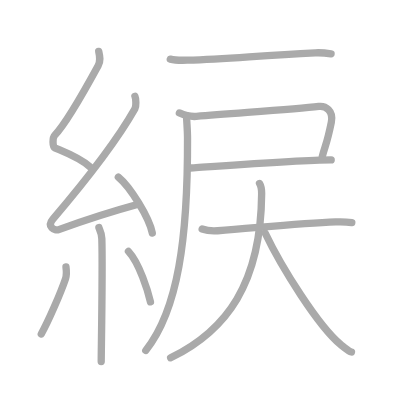
t = 0.00 s
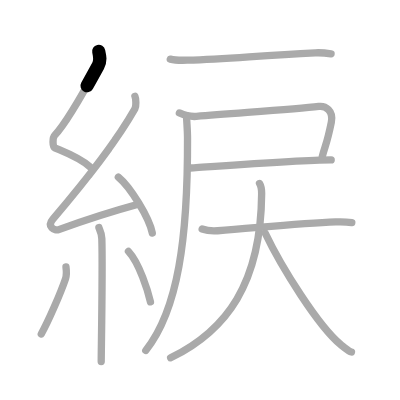
t = 0.25 s
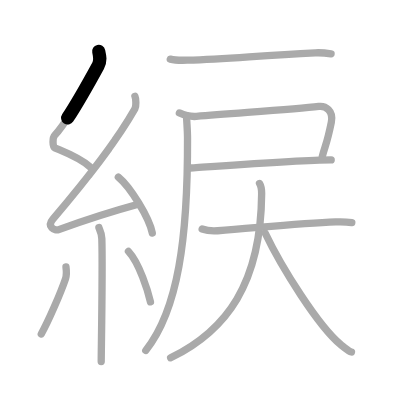
t = 0.50 s
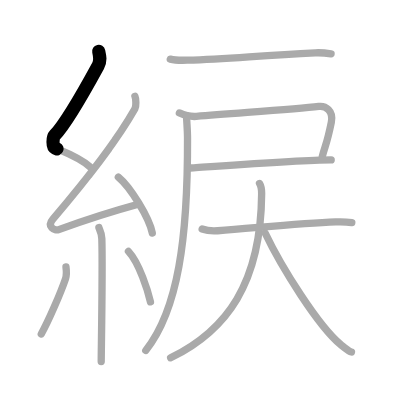
t = 0.75 s
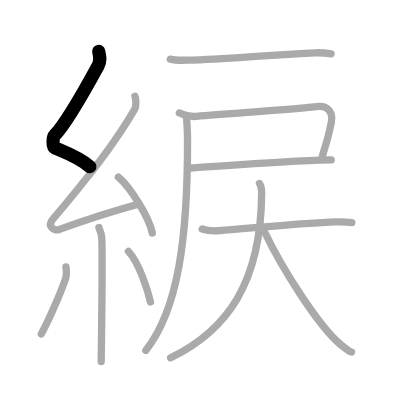
t = 1.00 s

The animated SVG that drew these frames (rendered in a browser with its animation timeline set to each time). Animation: 13 SMIL elements (animate=13); one cycle of 1.00 s.

<?xml version="1.0" standalone="no"?>
<!DOCTYPE svg PUBLIC "-//W3C//DTD SVG 1.1//EN"   "http://www.w3.org/Graphics/SVG/1.1/DTD/svg11.dtd">
<svg width="400px" height="400px"  version="1.1" xmlns="http://www.w3.org/2000/svg">
  <defs>
    <marker id="Triangle" viewBox="0 0 10 10" refX="0" refY="5" markerUnits="strokeWidth" markerWidth="3" style="stroke-opacity:0%;fill:#aaaaaa;" markerHeight="2" orient="auto">
      <path d="M 0 0 L 10 5 L 0 10 z" />
    </marker>
    
    <marker id="Arrow" viewBox="0 0 10 10" refX="5" refY="5" markerUnits="strokeWidth" markerWidth="1.8" style="stroke-opacity:0%;fill:#770000;" markerHeight="2" orient="auto">
      <path d="M 0 4 L 6 4 L 4 1 L 10 5 L 4 9 L 6 6 L 0 6 z" />
        <circle cx="5" cy="5" r="5" />
      </marker>
    
    <marker id="TriangleRed" viewBox="0 0 10 10" refX="0" refY="5" markerUnits="strokeWidth" markerWidth="3" style="stroke-opacity:0%;fill:#CC0000;" markerHeight="2" orient="auto">
      <path d="M 0 0 L 10 5 L 0 10 z" />
    </marker>
    
    <marker id="ArrowRed" viewBox="0 0 10 10" refX="5" refY="5" markerUnits="strokeWidth" markerWidth="1.8" style="stroke-opacity:0%;fill:#CC0000;" markerHeight="2" orient="auto">
      <path d="M 0 4 L 6 4 L 4 1 L 10 5 L 4 9 L 6 6 L 0 6 z" />
        <circle cx="5" cy="5" r="5" />
      </marker>
    
  </defs>
  
  <path style="fill:#ffffff; fill-opacity:100%; fill-rule:evenodd; stroke-width:0;" d="M 0 0 L 400px 0 L 400px 400px L 0 400px L 0 0" />

  <g transform="scale(3.6697247706422 3.6697247706422)">
<path style="fill:none; fill-opacity:0%; fill-rule:evenodd; stroke:#aaaaaa; stroke-opacity:100%; stroke-width: 1.5pt; stroke-linejoin:round; stroke-linecap:round;" d="M26.9 14c0.31 1.38 0.59 2.55-0.16 3.91c-3.26 5.98-8.71 15.71-11.82 18.93c-0.64 0.66-0.62 3.19 0 3.45c3.26 1.38 6.84 2.68 9.64 5.21"></path>
<path style="fill:none; fill-opacity:0%; fill-rule:evenodd; stroke:#aaaaaa; stroke-opacity:100%; stroke-width: 1.5pt; stroke-linejoin:round; stroke-linecap:round;" d="M36.77 26.25c0.29 0.64 0.38 2.72 0 3.4c-5.65 9.97-14.59 20.97-22.35 30.07c-1.78 2.08 0.44 3.28 1.6 2.85c4.86-1.77 15.39-5.21 21.63-6.91"></path>
<path style="fill:none; fill-opacity:0%; fill-rule:evenodd; stroke:#aaaaaa; stroke-opacity:100%; stroke-width: 1.5pt; stroke-linejoin:round; stroke-linecap:round;" d="M32.25 48.25c3.27 2.69 8.43 11.06 9.25 15.25"></path>
<path style="fill:none; fill-opacity:0%; fill-rule:evenodd; stroke:#aaaaaa; stroke-opacity:100%; stroke-width: 1.5pt; stroke-linejoin:round; stroke-linecap:round;" d="M26.94 62c0.05 0.27 0.75 1.38 0.81 3.06c0.26 8.07-0.17 30.69-0.17 33.44"></path>
<path style="fill:none; fill-opacity:0%; fill-rule:evenodd; stroke:#aaaaaa; stroke-opacity:100%; stroke-width: 1.5pt; stroke-linejoin:round; stroke-linecap:round;" d="M17.98 72.75c0.11 0.85 0.09 2.54-0.11 3.15c-1.35 3.99-4.72 11.68-6.62 15.1"></path>
<path style="fill:none; fill-opacity:0%; fill-rule:evenodd; stroke:#aaaaaa; stroke-opacity:100%; stroke-width: 1.5pt; stroke-linejoin:round; stroke-linecap:round;" d="M35 68.5c3 3.25 5.3 10.8 6 13.75"></path>
<path style="fill:none; fill-opacity:0%; fill-rule:evenodd; stroke:#aaaaaa; stroke-opacity:100%; stroke-width: 1.5pt; stroke-linejoin:round; stroke-linecap:round;" d="M46.4 16.11c0.94 0.24 3.68 0.31 4.62 0.28c11.62-0.34 18.48-1.21 34.89-2c1.58-0.08 3.52 0.15 4.31 0.27"></path>
<path style="fill:none; fill-opacity:0%; fill-rule:evenodd; stroke:#aaaaaa; stroke-opacity:100%; stroke-width: 1.5pt; stroke-linejoin:round; stroke-linecap:round;" d="M48.88 30.78c1.03 0.45 2.57 1.11 4.62 0.94C65 30.75 80.26 29.81 86.86 29c1.79-0.22 4.09 1.01 3.42 4.35c-1.19 5.9-1.59 5.97-2.45 9.28"></path>
<path style="fill:none; fill-opacity:0%; fill-rule:evenodd; stroke:#aaaaaa; stroke-opacity:100%; stroke-width: 1.5pt; stroke-linejoin:round; stroke-linecap:round;" d="M51.86 45.79c1.14 0 29.29-2.21 38.39-2.21"></path>
<path style="fill:none; fill-opacity:0%; fill-rule:evenodd; stroke:#aaaaaa; stroke-opacity:100%; stroke-width: 1.5pt; stroke-linejoin:round; stroke-linecap:round;" d="M50.83 31.5c0.03 1.51 0.26 3.88 0.27 6.06c0.11 27.37-2.6 46.94-11.38 57.94"></path>
<path style="fill:none; fill-opacity:0%; fill-rule:evenodd; stroke:#aaaaaa; stroke-opacity:100%; stroke-width: 1.5pt; stroke-linejoin:round; stroke-linecap:round;" d="M55.09 62.41c0.73 0.26 2.68 0.57 4.24 0.46c10.5-0.78 22.72-2.02 32.15-2.4c1.62-0.06 2.92-0.03 4.39 0.17"></path>
<path style="fill:none; fill-opacity:0%; fill-rule:evenodd; stroke:#aaaaaa; stroke-opacity:100%; stroke-width: 1.5pt; stroke-linejoin:round; stroke-linecap:round;" d="M70.72 50c0.39 0.65 0.59 1.4 0.58 2.81C71.11 77.17 61.81 90.02 46.5 97.5"></path>
<path style="fill:none; fill-opacity:0%; fill-rule:evenodd; stroke:#aaaaaa; stroke-opacity:100%; stroke-width: 1.5pt; stroke-linejoin:round; stroke-linecap:round;" d="M72.25 63.5c4.5 9.46 14.52 25.36 20.53 30.35c1.75 1.45 2.24 1.91 3 2.07"></path>

<path style="fill:none; fill-opacity:0%; fill-rule:evenodd; stroke:#000000; stroke-opacity:100%; stroke-width: 2.7pt; stroke-linejoin:round; stroke-linecap:round;" d="M26.9 14c0.31 1.38 0.59 2.55-0.16 3.91c-3.26 5.98-8.71 15.71-11.82 18.93c-0.64 0.66-0.62 3.19 0 3.45c3.26 1.38 6.84 2.68 9.64 5.21" pathLength="100" stroke-dashoffset="100" stroke-dasharray="100 105"><animate id="dashAnim1" attributeName="stroke-dashoffset" from="100" to="0" dur="1s" calcMode="linear" fill="freeze"/></path>
<path style="fill:none; fill-opacity:0%; fill-rule:evenodd; stroke:#000000; stroke-opacity:100%; stroke-width: 2.7pt; stroke-linejoin:round; stroke-linecap:round;" d="M36.77 26.25c0.29 0.64 0.38 2.72 0 3.4c-5.65 9.97-14.59 20.97-22.35 30.07c-1.78 2.08 0.44 3.28 1.6 2.85c4.86-1.77 15.39-5.21 21.63-6.91" pathLength="100" stroke-dashoffset="100" stroke-dasharray="100 105"><animate id="dashAnim2" attributeName="stroke-dashoffset" from="100" to="0" dur="1s" calcMode="linear" begin="dashAnim1.end" fill="freeze"/></path>
<path style="fill:none; fill-opacity:0%; fill-rule:evenodd; stroke:#000000; stroke-opacity:100%; stroke-width: 2.7pt; stroke-linejoin:round; stroke-linecap:round;" d="M32.25 48.25c3.27 2.69 8.43 11.06 9.25 15.25" pathLength="100" stroke-dashoffset="100" stroke-dasharray="100 105"><animate id="dashAnim3" attributeName="stroke-dashoffset" from="100" to="0" dur="1s" calcMode="linear" begin="dashAnim2.end" fill="freeze"/></path>
<path style="fill:none; fill-opacity:0%; fill-rule:evenodd; stroke:#000000; stroke-opacity:100%; stroke-width: 2.7pt; stroke-linejoin:round; stroke-linecap:round;" d="M26.94 62c0.05 0.27 0.75 1.38 0.81 3.06c0.26 8.07-0.17 30.69-0.17 33.44" pathLength="100" stroke-dashoffset="100" stroke-dasharray="100 105"><animate id="dashAnim4" attributeName="stroke-dashoffset" from="100" to="0" dur="1s" calcMode="linear" begin="dashAnim3.end" fill="freeze"/></path>
<path style="fill:none; fill-opacity:0%; fill-rule:evenodd; stroke:#000000; stroke-opacity:100%; stroke-width: 2.7pt; stroke-linejoin:round; stroke-linecap:round;" d="M17.98 72.75c0.11 0.85 0.09 2.54-0.11 3.15c-1.35 3.99-4.72 11.68-6.62 15.1" pathLength="100" stroke-dashoffset="100" stroke-dasharray="100 105"><animate id="dashAnim5" attributeName="stroke-dashoffset" from="100" to="0" dur="1s" calcMode="linear" begin="dashAnim4.end" fill="freeze"/></path>
<path style="fill:none; fill-opacity:0%; fill-rule:evenodd; stroke:#000000; stroke-opacity:100%; stroke-width: 2.7pt; stroke-linejoin:round; stroke-linecap:round;" d="M35 68.5c3 3.25 5.3 10.8 6 13.75" pathLength="100" stroke-dashoffset="100" stroke-dasharray="100 105"><animate id="dashAnim6" attributeName="stroke-dashoffset" from="100" to="0" dur="1s" calcMode="linear" begin="dashAnim5.end" fill="freeze"/></path>
<path style="fill:none; fill-opacity:0%; fill-rule:evenodd; stroke:#000000; stroke-opacity:100%; stroke-width: 2.7pt; stroke-linejoin:round; stroke-linecap:round;" d="M46.4 16.11c0.94 0.24 3.68 0.31 4.62 0.28c11.62-0.34 18.48-1.21 34.89-2c1.58-0.08 3.52 0.15 4.31 0.27" pathLength="100" stroke-dashoffset="100" stroke-dasharray="100 105"><animate id="dashAnim7" attributeName="stroke-dashoffset" from="100" to="0" dur="1s" calcMode="linear" begin="dashAnim6.end" fill="freeze"/></path>
<path style="fill:none; fill-opacity:0%; fill-rule:evenodd; stroke:#000000; stroke-opacity:100%; stroke-width: 2.7pt; stroke-linejoin:round; stroke-linecap:round;" d="M48.88 30.78c1.03 0.45 2.57 1.11 4.62 0.94C65 30.75 80.26 29.81 86.86 29c1.79-0.22 4.09 1.01 3.42 4.35c-1.19 5.9-1.59 5.97-2.45 9.28" pathLength="100" stroke-dashoffset="100" stroke-dasharray="100 105"><animate id="dashAnim8" attributeName="stroke-dashoffset" from="100" to="0" dur="1s" calcMode="linear" begin="dashAnim7.end" fill="freeze"/></path>
<path style="fill:none; fill-opacity:0%; fill-rule:evenodd; stroke:#000000; stroke-opacity:100%; stroke-width: 2.7pt; stroke-linejoin:round; stroke-linecap:round;" d="M51.86 45.79c1.14 0 29.29-2.21 38.39-2.21" pathLength="100" stroke-dashoffset="100" stroke-dasharray="100 105"><animate id="dashAnim9" attributeName="stroke-dashoffset" from="100" to="0" dur="1s" calcMode="linear" begin="dashAnim8.end" fill="freeze"/></path>
<path style="fill:none; fill-opacity:0%; fill-rule:evenodd; stroke:#000000; stroke-opacity:100%; stroke-width: 2.7pt; stroke-linejoin:round; stroke-linecap:round;" d="M50.83 31.5c0.03 1.51 0.26 3.88 0.27 6.06c0.11 27.37-2.6 46.94-11.38 57.94" pathLength="100" stroke-dashoffset="100" stroke-dasharray="100 105"><animate id="dashAnim10" attributeName="stroke-dashoffset" from="100" to="0" dur="1s" calcMode="linear" begin="dashAnim9.end" fill="freeze"/></path>
<path style="fill:none; fill-opacity:0%; fill-rule:evenodd; stroke:#000000; stroke-opacity:100%; stroke-width: 2.7pt; stroke-linejoin:round; stroke-linecap:round;" d="M55.09 62.41c0.73 0.26 2.68 0.57 4.24 0.46c10.5-0.78 22.72-2.02 32.15-2.4c1.62-0.06 2.92-0.03 4.39 0.17" pathLength="100" stroke-dashoffset="100" stroke-dasharray="100 105"><animate id="dashAnim11" attributeName="stroke-dashoffset" from="100" to="0" dur="1s" calcMode="linear" begin="dashAnim10.end" fill="freeze"/></path>
<path style="fill:none; fill-opacity:0%; fill-rule:evenodd; stroke:#000000; stroke-opacity:100%; stroke-width: 2.7pt; stroke-linejoin:round; stroke-linecap:round;" d="M70.72 50c0.39 0.65 0.59 1.4 0.58 2.81C71.11 77.17 61.81 90.02 46.5 97.5" pathLength="100" stroke-dashoffset="100" stroke-dasharray="100 105"><animate id="dashAnim12" attributeName="stroke-dashoffset" from="100" to="0" dur="1s" calcMode="linear" begin="dashAnim11.end" fill="freeze"/></path>
<path style="fill:none; fill-opacity:0%; fill-rule:evenodd; stroke:#000000; stroke-opacity:100%; stroke-width: 2.7pt; stroke-linejoin:round; stroke-linecap:round;" d="M72.25 63.5c4.5 9.46 14.52 25.36 20.53 30.35c1.75 1.45 2.24 1.91 3 2.07" pathLength="100" stroke-dashoffset="100" stroke-dasharray="100 105"><animate id="dashAnim13" attributeName="stroke-dashoffset" from="100" to="0" dur="1s" calcMode="linear" begin="dashAnim12.end" fill="freeze"/></path>

</g>

</svg>  
          
